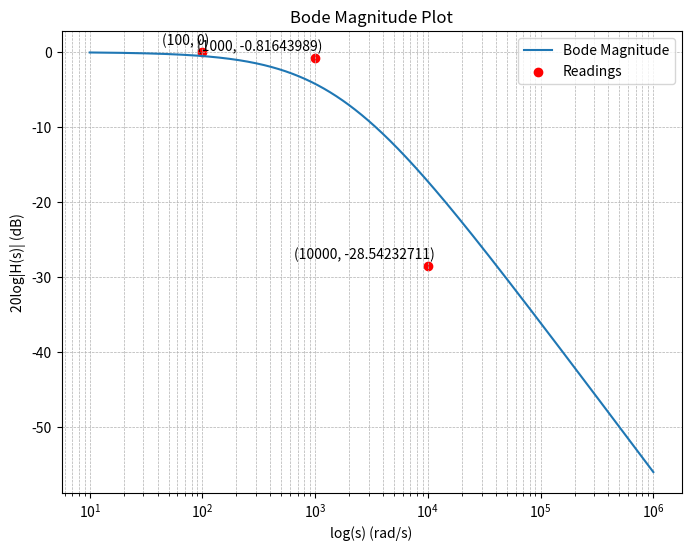

The matplotlib source for this figure: (Note: this script raises an exception after producing the figure.)
import numpy as np
import matplotlib.pyplot as plt

# Define component values
R = 1e3  # 1 kOhm
C = 1e-7  # 100 nF
#array([  0,-0.81643989,-28.54232711,0.,-8.31030888, -57.64807176,0.,-17.35001135,-59.13023121])

# Define frequency range
s = np.logspace(1, 6, 1000)  # from 10^1 to 10^6 rad/s
w=2*np.pi*s
Hs = 1 / (1 + R * C * w)  # Compute H(s)

# Convert to dB scale
magnitude_dB = 20 * np.log10(np.abs(Hs))

# Plot the magnitude response
plt.figure(figsize=(8, 6))
plt.semilogx(s, magnitude_dB, label="Bode Magnitude")

# Plot given points
points_x = [100, 1000, 10000]
points_y = [0,-0.81643989,-28.54232711]
plt.scatter(points_x, points_y, color='red', label="Readings")

# Annotate points
for x, y in zip(points_x, points_y):
    plt.annotate(f"({x}, {y})", (x, y), textcoords="offset points", xytext=(5,5), ha='right', fontsize=10, color='black')

plt.xlabel("log(s) (rad/s)")
plt.ylabel("20log|H(s)| (dB)")
plt.title("Bode Magnitude Plot")
plt.grid(which='both', linestyle='--', linewidth=0.5)
plt.legend()
plt.savefig("../figs/Stage1/Magn.png")
plt.show()

